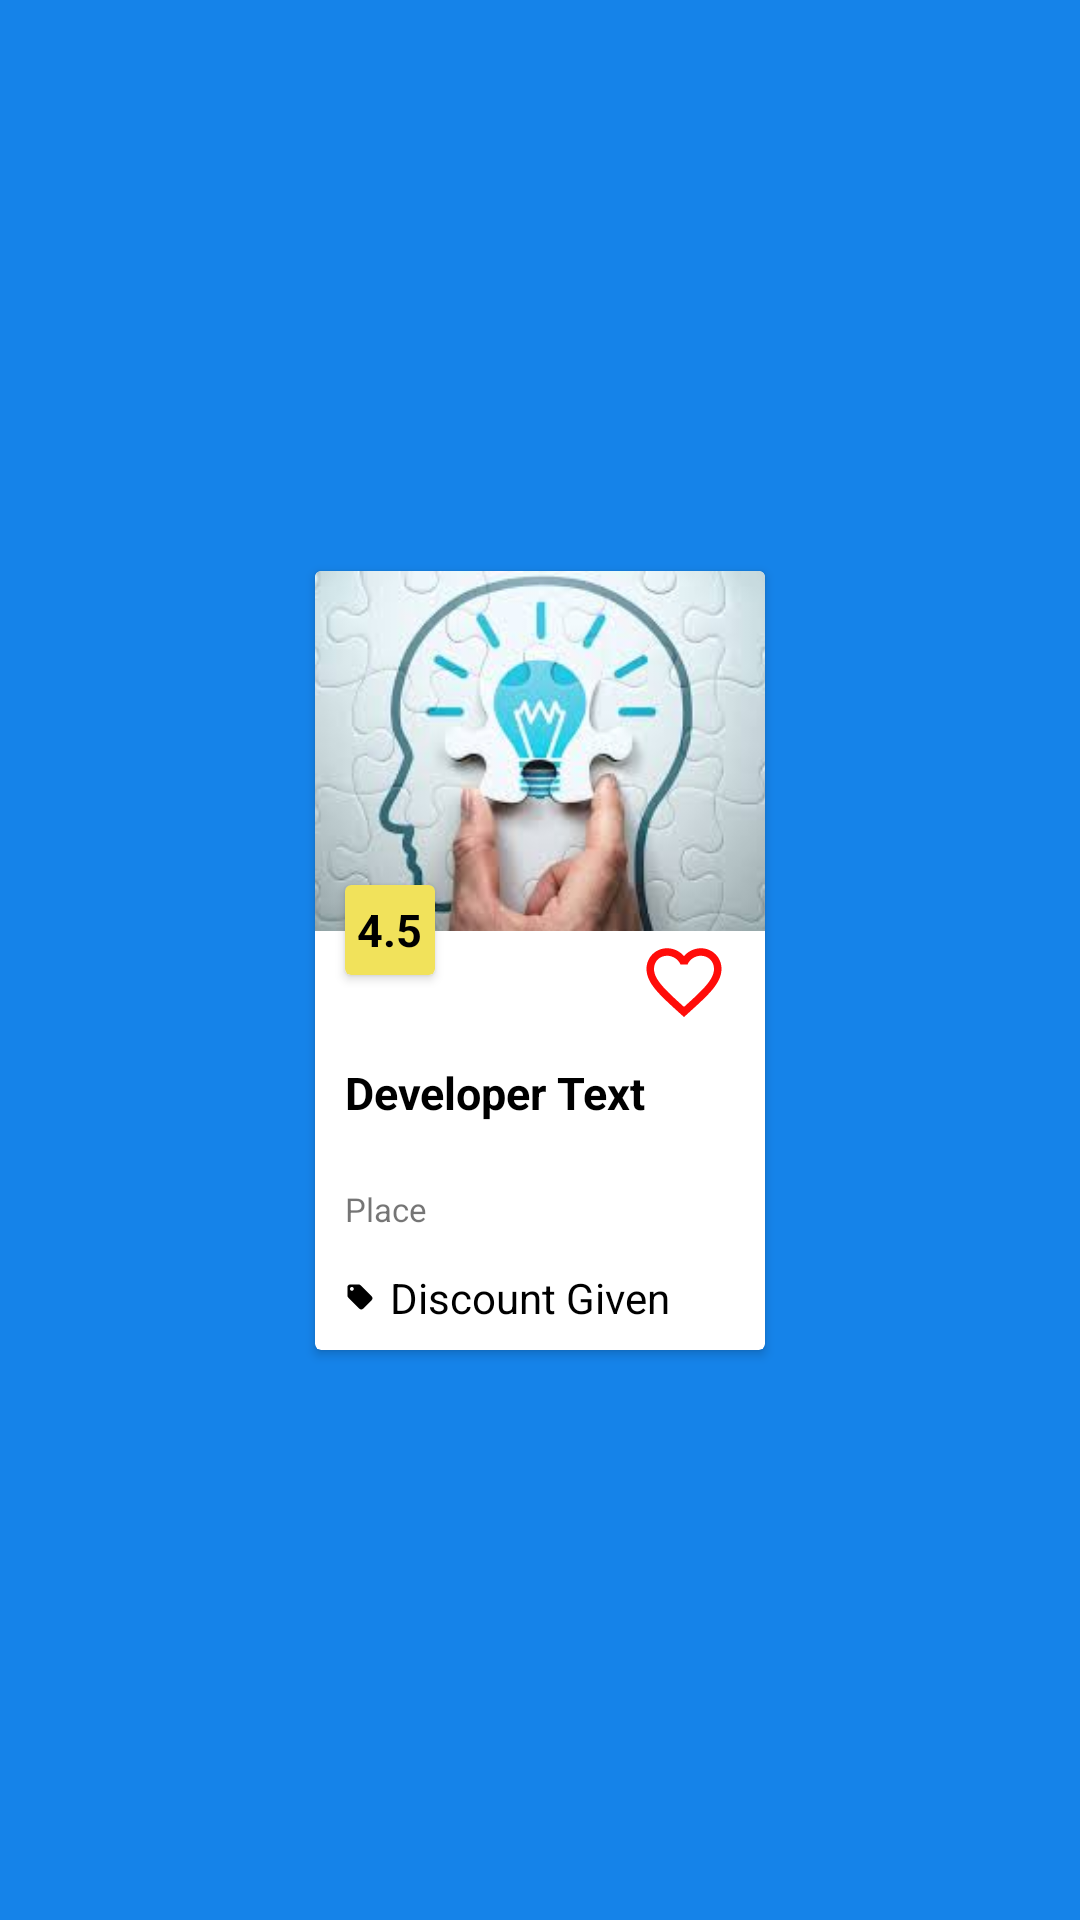

The Android layout XML behind this screen, and the referenced resources:
<!-- AndroidManifest.xml: application theme AppTheme -->
<!-- res/layout/tutor_near_you_item.xml -->
<?xml version="1.0" encoding="utf-8"?>
<androidx.constraintlayout.widget.ConstraintLayout xmlns:android="http://schemas.android.com/apk/res/android"
    xmlns:app="http://schemas.android.com/apk/res-auto"
    xmlns:tools="http://schemas.android.com/tools"
    android:layout_width="wrap_content"
    android:layout_margin="@dimen/gap_small"
    android:background="@color/dark_background"
    android:layout_height="wrap_content">

    <androidx.cardview.widget.CardView
        android:id="@+id/tutor_near_item_card"
        android:layout_width="wrap_content"
        android:layout_height="wrap_content"
        android:layout_alignParentTop="true"
        android:layout_centerHorizontal="true"
        android:layout_margin="@dimen/gap_vsmall"
        android:backgroundTint="@color/white"
        app:layout_constraintStart_toStartOf="parent"
        app:layout_constraintEnd_toEndOf="parent"
        app:layout_constraintBottom_toBottomOf="parent"
        app:layout_constraintTop_toTopOf="parent">

        <androidx.constraintlayout.widget.ConstraintLayout
            android:id="@+id/relativeLayout"
            android:layout_width="wrap_content"
            android:layout_height="wrap_content"
            android:orientation="vertical">

            <ImageView
                android:id="@+id/tutor_near_img"
                android:layout_width="150dp"
                android:layout_height="120dp"
                android:scaleType="centerCrop"
                android:src="@drawable/coaching2"
                app:layout_constraintStart_toStartOf="parent"
                app:layout_constraintTop_toTopOf="parent"
                tools:ignore="ContentDescription" />

            <ImageView
                android:id="@+id/favourite_tn"
                android:layout_width="30dp"
                android:layout_height="30dp"
                android:src="@drawable/ic_un_favorite"
                app:layout_constraintEnd_toEndOf="parent"
                app:layout_constraintHorizontal_bias="0.9"
                app:layout_constraintStart_toStartOf="parent"
                app:layout_constraintTop_toBottomOf="@id/tutor_near_img"
                android:layout_marginTop="2dp"
                tools:ignore="ContentDescription" />

            <TextView
                android:id="@+id/name"
                android:layout_width="0dp"
                android:layout_height="wrap_content"
                android:paddingTop="@dimen/pad_small_3"
                android:paddingBottom="@dimen/pad_small_3"
                android:paddingStart="@dimen/pad_medium"
                android:paddingEnd="@dimen/pad_small_3"
                android:text="@string/sample_text"
                android:textColor="#000"
                android:gravity="center_vertical"
                android:maxLines="2"
                android:minLines="2"
                android:textSize="@dimen/medium_text"
                android:textStyle="bold"
                app:layout_constraintEnd_toEndOf="parent"
                app:layout_constraintStart_toStartOf="parent"
                app:layout_constraintTop_toBottomOf="@+id/favourite_tn" />

            <TextView
                android:id="@+id/name_place"
                android:layout_width="0dp"
                android:layout_height="wrap_content"
                android:paddingTop="@dimen/pad_small_3"
                android:paddingBottom="@dimen/pad_small_3"
                android:paddingStart="@dimen/pad_medium"
                android:paddingEnd="@dimen/pad_small_3"
                android:text="@string/place"
                android:gravity="center_vertical"
                android:maxLines="2"
                android:minLines="2"
                android:textSize="@dimen/small_text"
                app:layout_constraintEnd_toEndOf="@+id/name"
                app:layout_constraintStart_toStartOf="@+id/name"
                app:layout_constraintTop_toBottomOf="@+id/name" />

            <TextView
                android:id="@+id/discount_img"
                android:layout_width="0dp"
                android:layout_height="wrap_content"
                android:drawableStart="@drawable/ic_local_offer_black_24dp"
                android:paddingTop="@dimen/pad_small_3"
                android:paddingBottom="@dimen/pad_small_3"
                android:drawablePadding="@dimen/pad_small_5"
                android:paddingStart="@dimen/pad_medium"
                android:layout_marginBottom="@dimen/gap_small"
                android:paddingEnd="@dimen/pad_small_3"
                android:text="@string/discount_given"
                android:textColor="#000"
                android:textSize="@dimen/normal_text"
                app:layout_constraintBottom_toBottomOf="parent"
                app:layout_constraintEnd_toEndOf="@+id/name_place"
                app:layout_constraintStart_toStartOf="@+id/name_place"
                app:layout_constraintTop_toBottomOf="@+id/name_place" />

            <androidx.cardview.widget.CardView
                android:id="@+id/cardView2"
                android:layout_width="30dp"
                android:layout_height="30dp"
                android:layout_marginBottom="-15dp"
                android:layout_marginStart="@dimen/gap_medium"
                app:cardBackgroundColor="#F1E25B"
                app:cardCornerRadius="2dp"
                app:layout_constraintBottom_toBottomOf="@+id/tutor_near_img"
                app:layout_constraintLeft_toLeftOf="parent">

                <TextView
                    android:id="@+id/rating"
                    android:layout_width="wrap_content"
                    android:layout_height="wrap_content"
                    android:layout_gravity="center"
                    android:text="4.5"
                    android:textAlignment="center"
                    android:textColor="#000"
                    android:textSize="@dimen/medium_text"
                    android:textStyle="bold" />

            </androidx.cardview.widget.CardView>

        </androidx.constraintlayout.widget.ConstraintLayout>

    </androidx.cardview.widget.CardView>

</androidx.constraintlayout.widget.ConstraintLayout>
<!-- resources referenced by this layout -->
<resources>
  <color name="dark_background">#1583E9</color>
  <color name="white">#FFFFFF</color>
  <dimen name="gap_medium">10dp</dimen>
  <dimen name="gap_small">5dp</dimen>
  <dimen name="gap_vsmall">3dp</dimen>
  <dimen name="medium_text">15sp</dimen>
  <dimen name="normal_text">14sp</dimen>
  <dimen name="pad_medium">10dp</dimen>
  <dimen name="pad_small_3">3dp</dimen>
  <dimen name="pad_small_5">5dp</dimen>
  <dimen name="small_text">11sp</dimen>
  <!-- drawable coaching2: jpg bitmap (drawable, 7945 bytes) -->
  <!-- drawable ic_local_offer_black_24dp (drawable) -->
  <vector xmlns:android="http://schemas.android.com/apk/res/android"
          android:width="10dp"
          android:height="10dp"
          android:viewportWidth="24.0"
          android:viewportHeight="24.0">
      <path
          android:fillColor="#FF000000"
          android:pathData="M21.41,11.58l-9,-9C12.05,2.22 11.55,2 11,2H4c-1.1,0 -2,0.9 -2,2v7c0,0.55 0.22,1.05 0.59,1.42l9,9c0.36,0.36 0.86,0.58 1.41,0.58 0.55,0 1.05,-0.22 1.41,-0.59l7,-7c0.37,-0.36 0.59,-0.86 0.59,-1.41 0,-0.55 -0.23,-1.06 -0.59,-1.42zM5.5,7C4.67,7 4,6.33 4,5.5S4.67,4 5.5,4 7,4.67 7,5.5 6.33,7 5.5,7z"/>
  </vector>
  <!-- drawable ic_un_favorite (drawable) -->
  <vector xmlns:android="http://schemas.android.com/apk/res/android"
      android:width="24dp"
      android:height="24dp"
      android:tint="#FF0C09"
      android:viewportHeight="24.0"
      android:viewportWidth="24.0">
      <path
          android:fillColor="#FF000000"
          android:pathData="M16.5,3c-1.74,0 -3.41,0.81 -4.5,2.09C10.91,3.81 9.24,3 7.5,3 4.42,3 2,5.42 2,8.5c0,3.78 3.4,6.86 8.55,11.54L12,21.35l1.45,-1.32C18.6,15.36 22,12.28 22,8.5 22,5.42 19.58,3 16.5,3zM12.1,18.55l-0.1,0.1 -0.1,-0.1C7.14,14.24 4,11.39 4,8.5 4,6.5 5.5,5 7.5,5c1.54,0 3.04,0.99 3.57,2.36h1.87C13.46,5.99 14.96,5 16.5,5c2,0 3.5,1.5 3.5,3.5 0,2.89 -3.14,5.74 -7.9,10.05z" />
  </vector>
  <string name="discount_given">Discount Given</string>
  <string name="place">Place</string>
  <string name="sample_text">Developer Text</string>
  <style name="AppTheme" parent="Theme.AppCompat.Light.NoActionBar">
          
          <item name="colorPrimary">@color/colorPrimary</item>
          <item name="colorPrimaryDark">@color/colorPrimaryDark</item>
          <item name="colorAccent">@color/colorAccent</item>
          <item name="statusBarBackground">@android:color/transparent</item>
      </style>
  <color name="colorPrimary">#1583E9</color>
  <color name="colorPrimaryDark">#1E61B1</color>
  <color name="colorAccent">#03DAC5</color>
</resources>
